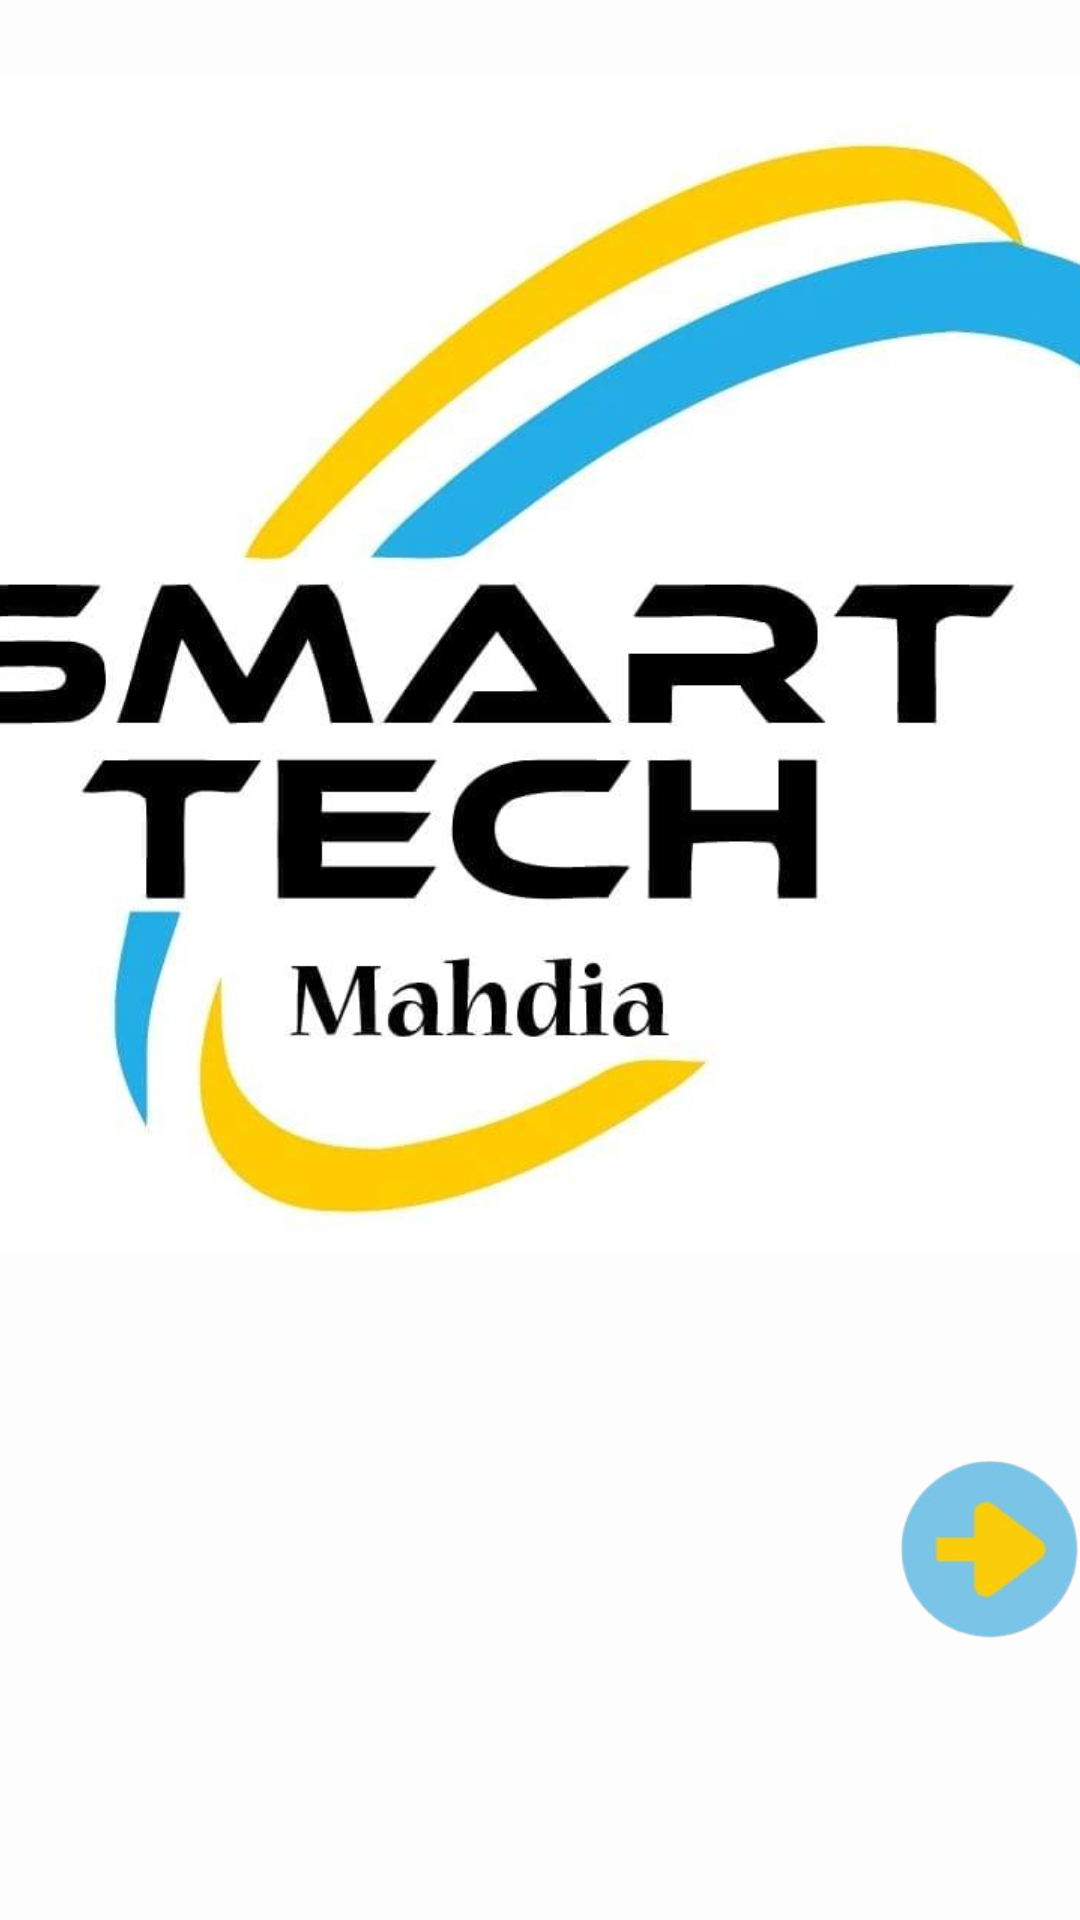

Produce the Android XML layout that renders to this screen, including the resource entries it uses.
<!-- AndroidManifest.xml: application theme Theme.ProjetPFE -->
<!-- res/layout/activity_main.xml -->
<?xml version="1.0" encoding="utf-8"?>
<LinearLayout xmlns:android="http://schemas.android.com/apk/res/android"
    xmlns:app="http://schemas.android.com/apk/res-auto"
    xmlns:tools="http://schemas.android.com/tools"
    android:id="@+id/main"
    android:layout_width="match_parent"
    android:layout_height="match_parent"
    android:background="#FDFDFE"
    android:gravity="center"
    android:orientation="vertical"
    tools:context=".MainActivity">

    <ImageView
        android:id="@+id/log"
        android:layout_width="427dp"
        android:layout_height="393dp"
        android:maxHeight="200px"
        android:scaleType="centerCrop"
        android:src="@drawable/smartech" />

    <ImageView
        android:id="@+id/flesh"
        android:layout_width="283dp"
        android:layout_height="197dp"
        android:layout_marginLeft="150dp"
        android:scaleType="fitCenter"
        android:src="@drawable/flesh"
        android:clickable="true"
        android:focusable="true"/>


</LinearLayout>
<!-- resources referenced by this layout -->
<resources>
  <!-- drawable flesh: png bitmap (drawable, 33037 bytes) -->
  <!-- drawable smartech: jpeg bitmap (drawable, 37503 bytes) -->
  <style name="Theme.ProjetPFE" parent="Base.Theme.ProjetPFE" />
  <style name="Base.Theme.ProjetPFE" parent="Theme.Material3.DayNight.NoActionBar">
          
          
      </style>
</resources>
